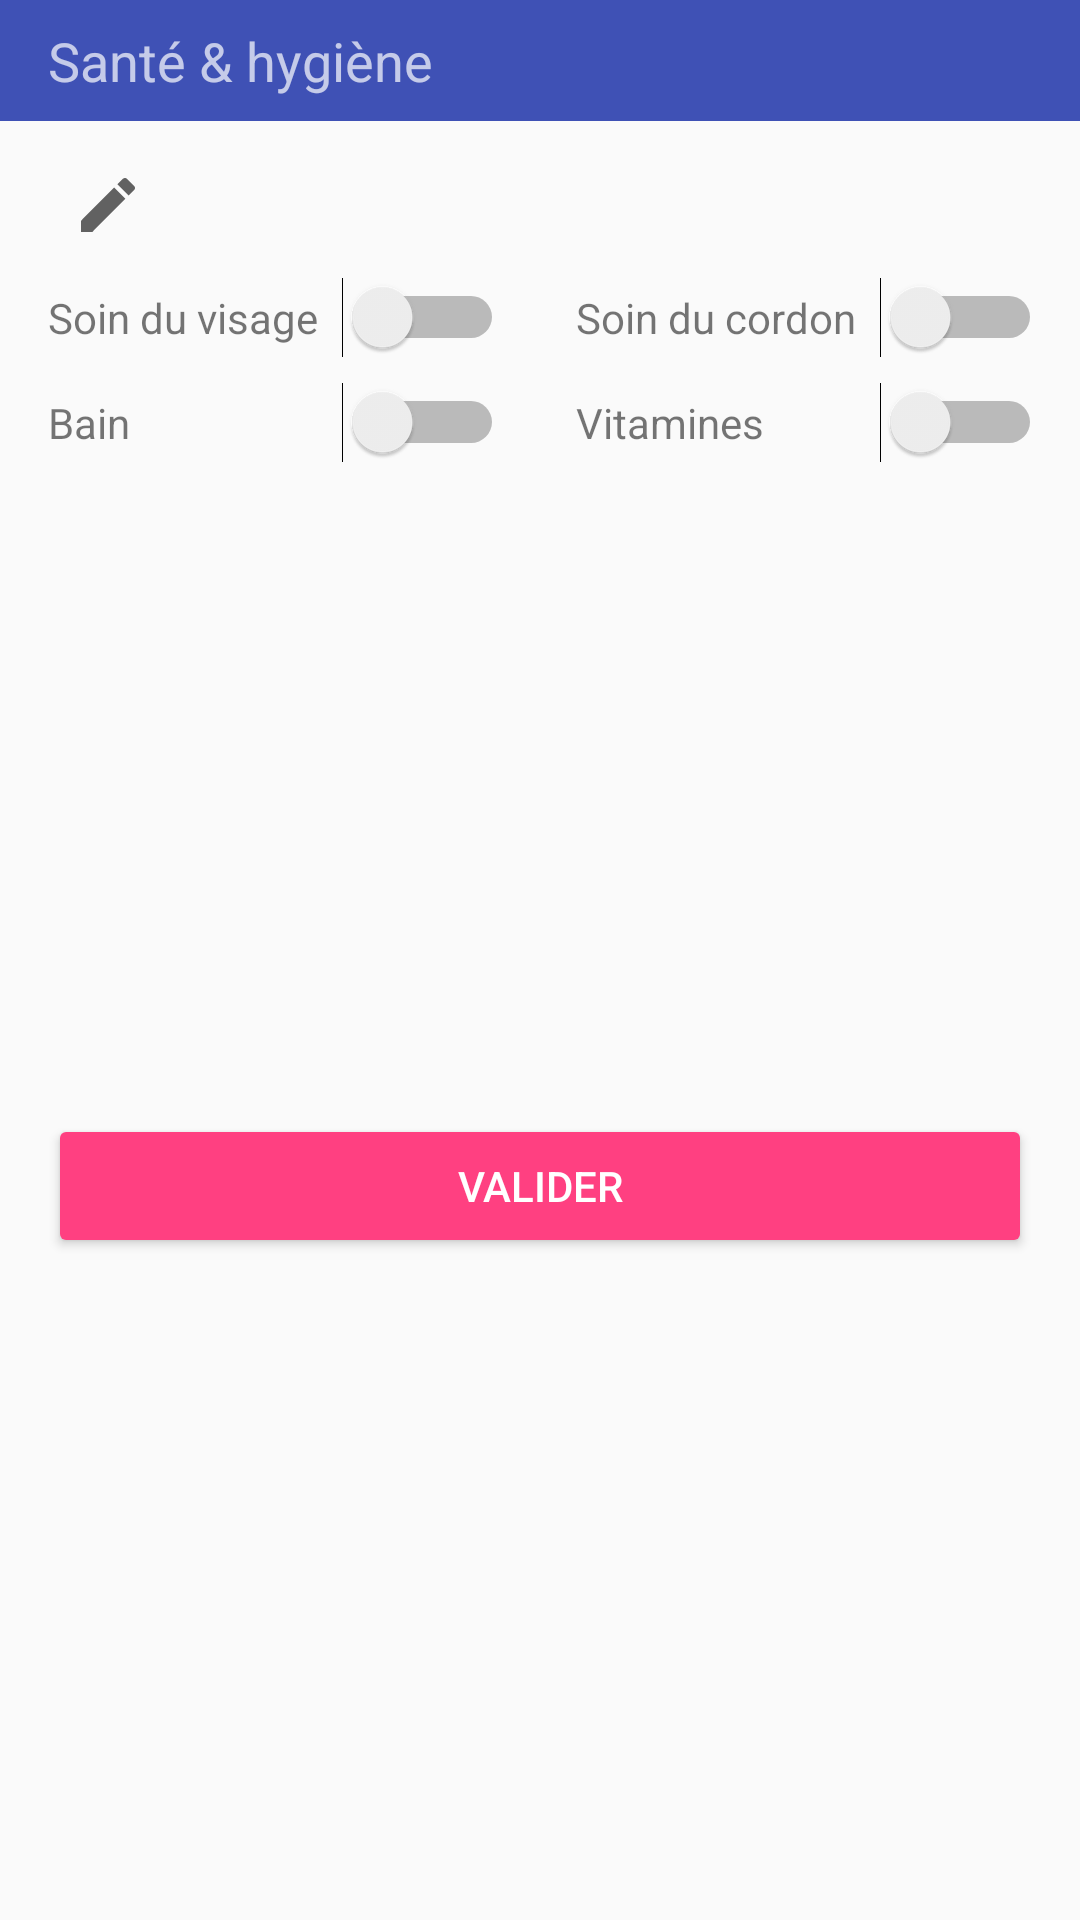

Reconstruct the res/layout file that produces this screen, plus the resources it refers to.
<!-- AndroidManifest.xml: application theme AppTheme -->
<!-- res/layout/dialog_add_health_and_hygiene.xml -->
<?xml version="1.0" encoding="utf-8"?>
<android.support.constraint.ConstraintLayout
    xmlns:android="http://schemas.android.com/apk/res/android"
    xmlns:app="http://schemas.android.com/apk/res-auto"
    xmlns:tools="http://schemas.android.com/tools"
    android:layout_width="match_parent"
    android:layout_height="wrap_content">

    <TextView
        android:id="@+id/_txtTitle"
        android:layout_width="match_parent"
        android:layout_height="wrap_content"
        android:background="@color/colorPrimary"
        android:drawablePadding="@dimen/space_micro"
        android:drawableStart="@drawable/ic_health_hygiene"
        android:paddingBottom="@dimen/space_small"
        android:paddingEnd="@dimen/vertical_margin"
        android:paddingStart="@dimen/vertical_margin"
        android:paddingTop="@dimen/space_small"
        android:text="@string/care_type_health_hygiene"
        android:textAppearance="?android:attr/textAppearanceMediumInverse"/>

    <TextView
        android:id="@+id/txtDateOrTime"
        android:layout_width="wrap_content"
        android:layout_height="wrap_content"
        android:layout_marginStart="@dimen/vertical_margin"
        android:layout_marginTop="@dimen/space_medium"
        android:drawableEnd="@drawable/ic_edit"
        android:drawablePadding="@dimen/space_small"
        android:gravity="center_vertical"
        app:layout_constraintStart_toStartOf="parent"
        app:layout_constraintTop_toBottomOf="@id/_txtTitle"
        tools:text="4 janvier 2018 à 10h20"/>

    <TextView
        android:id="@+id/_txtFace"
        android:layout_width="wrap_content"
        android:layout_height="wrap_content"
        android:layout_marginStart="@dimen/vertical_margin"
        android:layout_marginTop="@dimen/space_medium"
        android:labelFor="@id/chkFace"
        android:text="@string/care_hygiene_face"
        app:layout_constraintStart_toStartOf="parent"
        app:layout_constraintTop_toBottomOf="@id/txtDateOrTime"/>

    <TextView
        android:id="@+id/_txtBath"
        android:layout_width="wrap_content"
        android:layout_height="wrap_content"
        android:layout_marginTop="@dimen/space_medium"
        android:labelFor="@id/chkBath"
        android:text="@string/care_hygiene_bath"
        app:layout_constraintLeft_toLeftOf="@id/_txtFace"
        app:layout_constraintTop_toBottomOf="@id/_txtFace"/>

    <android.support.constraint.Barrier
        android:id="@+id/barrier"
        android:layout_width="wrap_content"
        android:layout_height="wrap_content"
        app:barrierDirection="end"
        app:constraint_referenced_ids="_txtFace,_txtBath"/>

    <Switch
        android:id="@+id/chkBath"
        android:layout_width="wrap_content"
        android:layout_height="wrap_content"
        android:layout_marginStart="@dimen/space_small"
        app:layout_constraintBaseline_toBaselineOf="@id/_txtBath"
        app:layout_constraintStart_toEndOf="@id/barrier"/>

    <Switch
        android:id="@+id/chkFace"
        android:layout_width="wrap_content"
        android:layout_height="wrap_content"
        android:layout_marginStart="@dimen/space_small"
        app:layout_constraintBaseline_toBaselineOf="@id/_txtFace"
        app:layout_constraintStart_toEndOf="@id/barrier"/>

    <TextView
        android:id="@+id/_txtUmbilicalCord"
        android:layout_width="wrap_content"
        android:layout_height="wrap_content"
        android:layout_marginStart="@dimen/space_large"
        android:layout_marginTop="@dimen/space_medium"
        android:labelFor="@id/chkUmbilicalCord"
        android:text="@string/care_hygiene_umbilical_cord"
        app:layout_constraintBaseline_toBaselineOf="@id/_txtFace"
        app:layout_constraintStart_toEndOf="@id/chkFace"/>

    <TextView
        android:id="@+id/_txtVitamins"
        android:layout_width="wrap_content"
        android:layout_height="wrap_content"
        android:labelFor="@id/chkVitamins"
        android:text="@string/care_health_vitamins"
        app:layout_constraintBaseline_toBaselineOf="@id/_txtBath"
        app:layout_constraintStart_toStartOf="@id/_txtUmbilicalCord"/>

    <android.support.constraint.Barrier
        android:id="@+id/barrier2"
        android:layout_width="wrap_content"
        android:layout_height="wrap_content"
        app:barrierDirection="end"
        app:constraint_referenced_ids="_txtUmbilicalCord,_txtVitamins"/>

    <Switch
        android:id="@+id/chkUmbilicalCord"
        android:layout_width="wrap_content"
        android:layout_height="wrap_content"
        android:layout_marginStart="@dimen/space_small"
        app:layout_constraintBaseline_toBaselineOf="@id/_txtUmbilicalCord"
        app:layout_constraintStart_toEndOf="@id/barrier2"/>

    <Switch
        android:id="@+id/chkVitamins"
        android:layout_width="wrap_content"
        android:layout_height="wrap_content"
        android:layout_marginStart="@dimen/space_small"
        app:layout_constraintBaseline_toBaselineOf="@id/_txtVitamins"
        app:layout_constraintStart_toEndOf="@id/barrier2"/>

    <Button
        android:id="@+id/btnSubmit"
        style="@style/Widget.AppCompat.Button.Colored"
        android:layout_width="0dp"
        android:layout_height="wrap_content"
        android:layout_marginBottom="@dimen/space_medium"
        android:layout_marginEnd="@dimen/vertical_margin"
        android:layout_marginStart="@dimen/vertical_margin"
        android:layout_marginTop="@dimen/space_medium"
        android:text="@string/submit"
        app:layout_constraintBottom_toBottomOf="parent"
        app:layout_constraintEnd_toEndOf="parent"
        app:layout_constraintStart_toStartOf="parent"
        app:layout_constraintTop_toBottomOf="@id/_txtBath"/>

</android.support.constraint.ConstraintLayout>
<!-- resources referenced by this layout -->
<resources>
  <color name="colorPrimary">#3F51B5</color>
  <dimen name="space_large">24dp</dimen>
  <dimen name="space_medium">16dp</dimen>
  <dimen name="space_micro">4dp</dimen>
  <dimen name="space_small">8dp</dimen>
  <dimen name="vertical_margin">16dp</dimen>
  <!-- drawable ic_edit (drawable) -->
  <vector xmlns:android="http://schemas.android.com/apk/res/android"
          android:width="24dp"
          android:height="24dp"
          android:viewportWidth="24.0"
          android:viewportHeight="24.0">
      <path
          android:fillColor="@color/grey700"
          android:pathData="M3,17.25V21h3.75L17.81,9.94l-3.75,-3.75L3,17.25zM20.71,7.04c0.39,-0.39 0.39,-1.02 0,-1.41l-2.34,-2.34c-0.39,-0.39 -1.02,-0.39 -1.41,0l-1.83,1.83 3.75,3.75 1.83,-1.83z"/>
  </vector>
  <string name="care_health_vitamins">Vitamines</string>
  <string name="care_hygiene_bath">Bain</string>
  <string name="care_hygiene_face">Soin du visage</string>
  <string name="care_hygiene_umbilical_cord">Soin du cordon</string>
  <string name="care_type_health_hygiene">Santé &amp; hygiène</string>
  <string name="submit">valider</string>
  <style name="AppTheme" parent="Theme.AppCompat.Light.DarkActionBar">
          
          <item name="colorPrimary">@color/colorPrimary</item>
          <item name="colorPrimaryDark">@color/colorPrimaryDark</item>
          <item name="colorAccent">@color/colorAccent</item>
  
          <item name="buttonStyle">@style/Button</item>
          <item name="cardViewStyle">@style/CardView.Light</item>
          <item name="coordinatorLayoutStyle">@style/Widget.Design.CoordinatorLayout</item>
      </style>
  <color name="grey700">#616161</color>
  <color name="colorPrimaryDark">#303F9F</color>
  <color name="colorAccent">#FF4081</color>
</resources>
